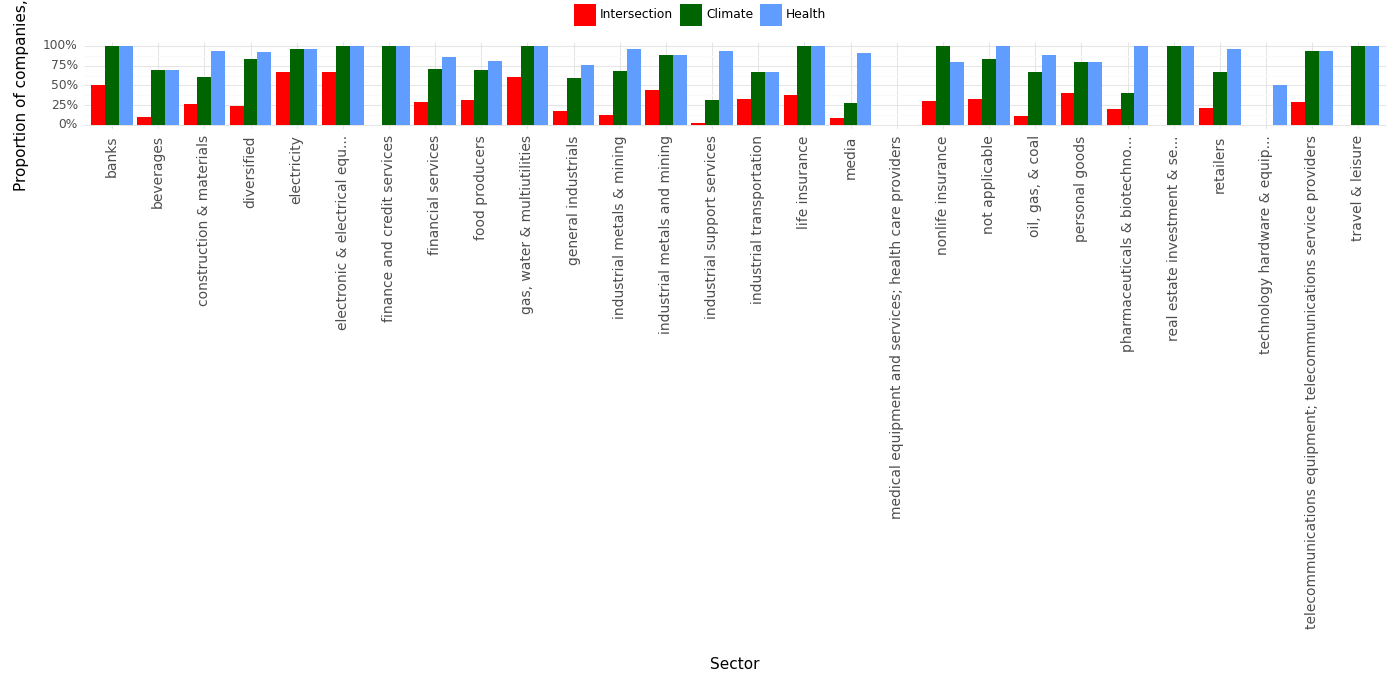

Data behind this chart, as committed beside it:
, Sector, Climate, Health, Intersection, Year
0, banks, 1.0, 1.0, 0.5, 2023
1, beverages, 0.7, 0.7, 0.1, 2023
2, construction & materials, 0.61, 0.94, 0.26, 2023
3, diversified, 0.84, 0.92, 0.24, 2023
4, electricity, 0.96, 0.96, 0.67, 2023
5, electronic & electrical equ..., 1.0, 1.0, 0.67, 2023
6, finance and credit services, 1.0, 1.0, 0.0, 2023
7, financial services, 0.71, 0.86, 0.29, 2023
8, food producers, 0.7, 0.81, 0.31, 2023
9, gas, water & multiutilities, 1.0, 1.0, 0.6, 2023
10, general industrials, 0.59, 0.76, 0.18, 2023
11, industrial metals & mining, 0.68, 0.96, 0.12, 2023
12, industrial metals and mining, 0.89, 0.89, 0.44, 2023
13, industrial support services, 0.31, 0.94, 0.02, 2023
14, industrial transportation, 0.67, 0.67, 0.33, 2023
15, life insurance, 1.0, 1.0, 0.38, 2023
16, media, 0.27, 0.91, 0.09, 2023
17, medical equipment and services; health c…, 0.0, 0.0, 0.0, 2023
18, nonlife insurance, 1.0, 0.8, 0.3, 2023
19, not applicable, 0.83, 1.0, 0.33, 2023
20, oil, gas, & coal, 0.67, 0.89, 0.11, 2023
21, personal goods, 0.8, 0.8, 0.4, 2023
22, pharmaceuticals & biotechno..., 0.4, 1.0, 0.2, 2023
23, real estate investment & se..., 1.0, 1.0, 0.0, 2023
24, retailers, 0.67, 0.96, 0.21, 2023
25, technology hardware & equip..., 0.0, 0.5, 0.0, 2023
26, telecommunications equipment; telecommun…, 0.93, 0.93, 0.29, 2023
27, travel & leisure, 1.0, 1.0, 0.0, 2023
